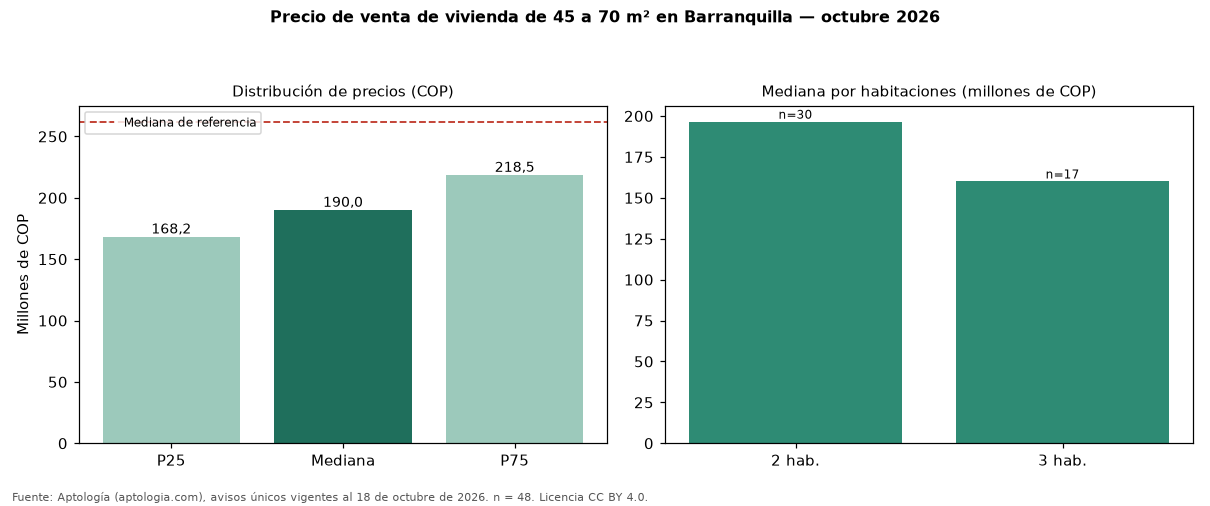

The file beside this chart, header and first rows:
seccion, metrica, valor_cop, n
precio, p25, 168250000, 48
precio, mediana, 190000000, 48
precio, p75, 218500000, 48
cop_por_m2, p25, 2902412, 48
cop_por_m2, mediana, 3628827, 48
cop_por_m2, p75, 4044846, 48
area, area_mediana_m2, 53.0, 48
habitaciones, 2, 196500000, 30
habitaciones, 3, 160000000, 17
administracion, mediana, 158600, 41
estrato, moda, 3, 
parqueadero, porcentaje_con_parqueadero, 16.7, 48
referencia, mediana_referencia, 262000000, 95
referencia, mediana_cop_por_m2_referencia, 3805714, 95
